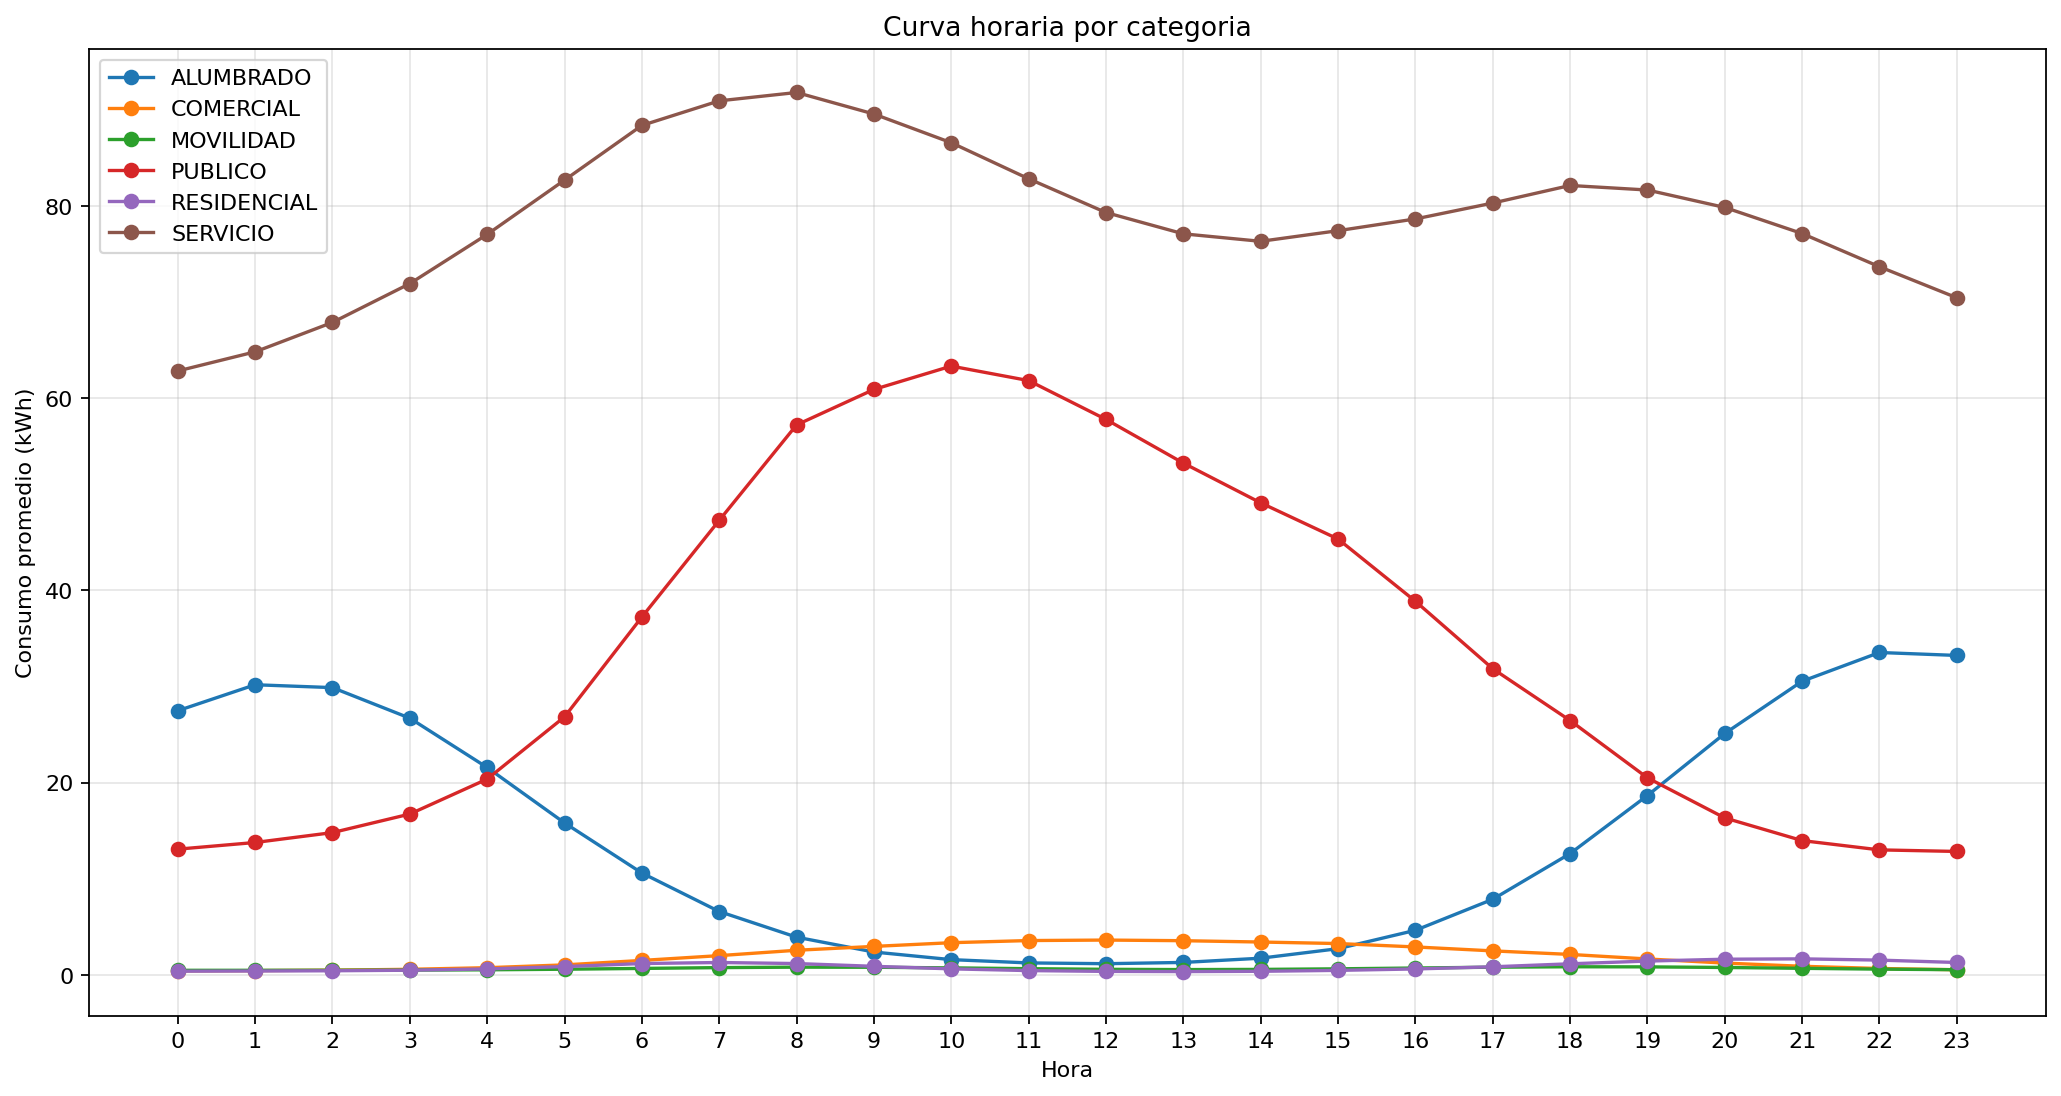

Source data for this figure (header and first rows):
categoria, hora, consumo_promedio_kwh
ALUMBRADO, 0, 27.47
ALUMBRADO, 1, 30.18
ALUMBRADO, 2, 29.88
ALUMBRADO, 3, 26.7
ALUMBRADO, 4, 21.57
ALUMBRADO, 5, 15.8
ALUMBRADO, 6, 10.59
ALUMBRADO, 7, 6.579
ALUMBRADO, 8, 3.91
ALUMBRADO, 9, 2.363
ALUMBRADO, 10, 1.571
ALUMBRADO, 11, 1.229
ALUMBRADO, 12, 1.148
ALUMBRADO, 13, 1.28
ALUMBRADO, 14, 1.72
ALUMBRADO, 15, 2.71
ALUMBRADO, 16, 4.621
ALUMBRADO, 17, 7.849
ALUMBRADO, 18, 12.61
ALUMBRADO, 19, 18.65
ALUMBRADO, 20, 25.1
ALUMBRADO, 21, 30.54
ALUMBRADO, 22, 33.53
ALUMBRADO, 23, 33.23
COMERCIAL, 0, 0.4021
COMERCIAL, 1, 0.429
COMERCIAL, 2, 0.4758
COMERCIAL, 3, 0.5655
COMERCIAL, 4, 0.7323
COMERCIAL, 5, 1.024
COMERCIAL, 6, 1.488
COMERCIAL, 7, 1.988
COMERCIAL, 8, 2.546
COMERCIAL, 9, 2.948
COMERCIAL, 10, 3.334
COMERCIAL, 11, 3.556
COMERCIAL, 12, 3.608
COMERCIAL, 13, 3.541
COMERCIAL, 14, 3.404
COMERCIAL, 15, 3.245
COMERCIAL, 16, 2.892
COMERCIAL, 17, 2.481
COMERCIAL, 18, 2.114
COMERCIAL, 19, 1.64
COMERCIAL, 20, 1.213
COMERCIAL, 21, 0.879
COMERCIAL, 22, 0.6511
COMERCIAL, 23, 0.5183
MOVILIDAD, 0, 0.4598
MOVILIDAD, 1, 0.4609
MOVILIDAD, 2, 0.4659
MOVILIDAD, 3, 0.4807
MOVILIDAD, 4, 0.5129
MOVILIDAD, 5, 0.5732
MOVILIDAD, 6, 0.6572
MOVILIDAD, 7, 0.7406
MOVILIDAD, 8, 0.7884
MOVILIDAD, 9, 0.7775
MOVILIDAD, 10, 0.7142
MOVILIDAD, 11, 0.6302
... 84 more rows
